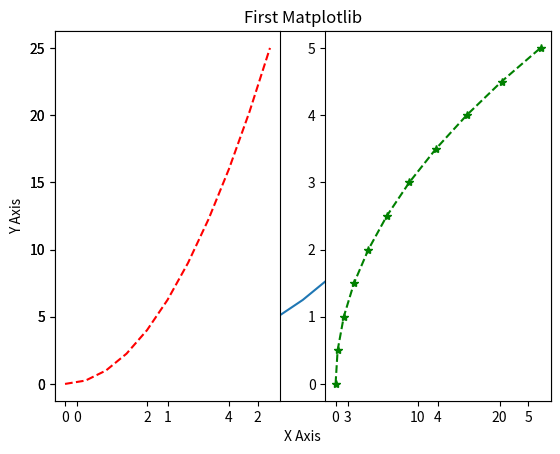
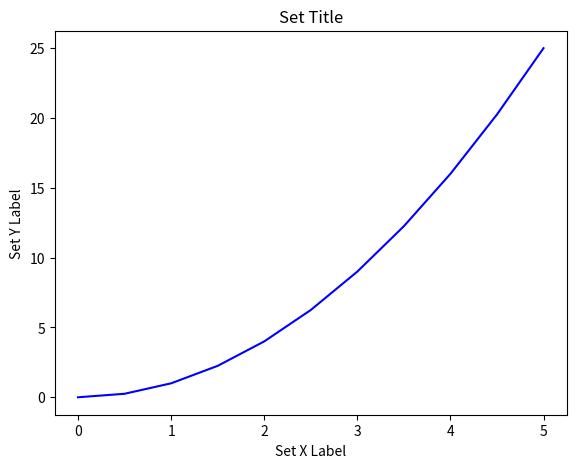
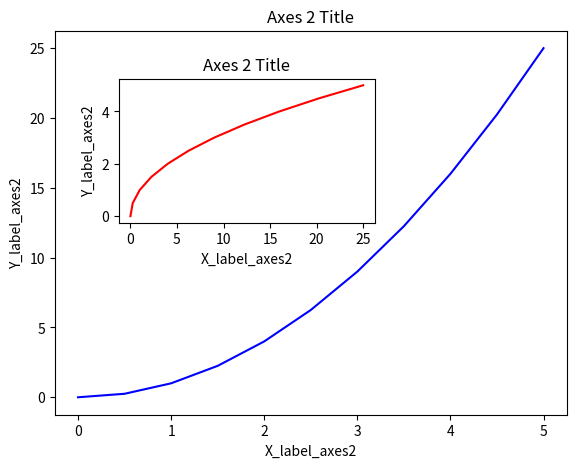
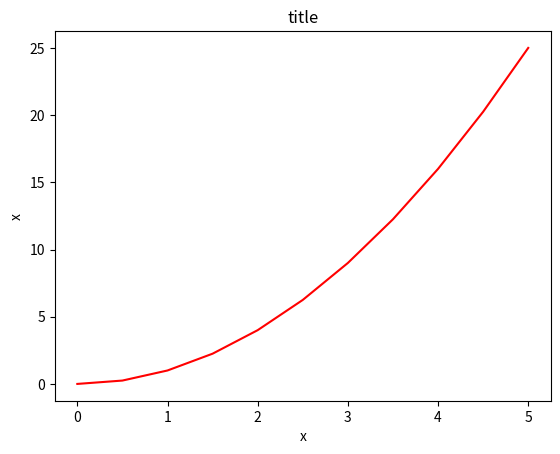

These charts were generated, in order, by the following Python code:
#!/usr/bin/env python
# coding: utf-8

# In[1]:


import matplotlib.pyplot as plt


# In[2]:


get_ipython().run_line_magic('matplotlib', 'inline')


# In[3]:


import numpy as np


# In[4]:


x = np.linspace(0, 5, 11)
y = x ** 2


# In[5]:


x


# In[6]:


y


# In[8]:


plt.plot(x,y)
plt.xlabel('X Axis')
plt.ylabel('Y Axis')
plt.title('First Matplotlib')
plt.show()


# In[10]:


plt.subplot(1,2,1)
plt.plot(x,y, 'r--')
plt.subplot(1,2,2)
plt.plot(y,x, 'g*--')


# In[12]:


#Create Figure (empty canvas)
fig = plt.figure()

#Add set of Axes to figure
axes = fig.add_axes([0.1, 0.1, 0.8, 0.8]) #left, bottom, width, height, (range 0 to 1)

#Plot on that set of axes
axes.plot(x, y,'b')
axes.set_xlabel('Set X Label')
axes.set_ylabel('Set Y Label')
axes.set_title('Set Title')


# In[13]:


# Creates blank canvas
fig = plt.figure()

axes1 = fig.add_axes([0.1, 0.1, 0.8, 0.8]) # main axes
axes2 = fig.add_axes([0.2, 0.5, 0.4, 0.3]) # inset axes

# Larger Figure Axes 1
axes1.plot(x, y, 'b')
axes1.set_xlabel('X_label_axes2')
axes1.set_ylabel('Y_label_axes2')
axes1.set_title('Axes 2 Title')

# Insert Figure Axes 2
axes2.plot(y, x, 'r')
axes2.set_xlabel('X_label_axes2')
axes2.set_ylabel('Y_label_axes2')
axes2.set_title('Axes 2 Title');


# In[17]:


#Use similar to plt.figure() except use tuple unpacking to grab fig and axes
fig, axes = plt.subplots()

#Now use the axes object to add stuff to plot
axes.plot(x, y,'r')
axes.set_xlabel('x')
axes.set_ylabel('x')
axes.set_title('title');


# In[16]:


#Empty canvas of 1 by 2 subplots
fig, axes = plt.subplots(nrows=1, ncols=2)


# In[ ]:




